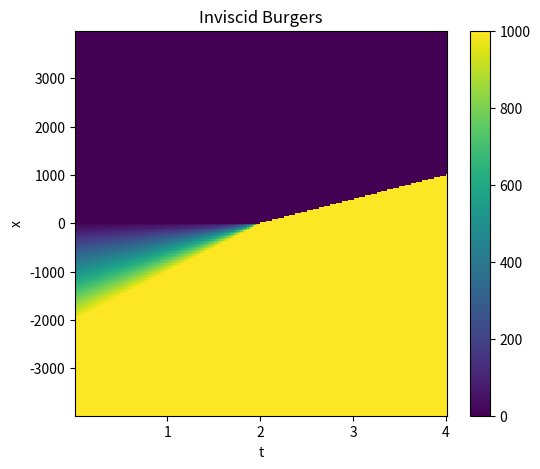

The matplotlib source for this figure: (Note: this script raises an exception after producing the figure.)
#!/usr/bin/env python3
# -*- coding: utf-8 -*-
"""
Created on Wed Mar 27 09:29:41 2024

@author: do0236li
"""

# https://www.sciencedirect.com/science/article/pii/S0021999121004204
# https://scipy-cookbook.readthedocs.io/items/KdV.html
import numpy as np
from scipy.integrate import odeint
from scipy.fftpack import diff as psdiff
import matplotlib.pyplot as plt



############################ Inviscid Burgers ########################
def Inviscid_Burgers(x, t, A=1000, alpha=0.5):
    """ shock-forming solution for Inviscid_Burgers du/dt=-u*ux """
    if t>=max(1/A*x+1/alpha, 2/A*x+1/alpha):
        u = A
        
    elif x>=A*(t-1/alpha) and x<=0:
        u = -alpha*x/(1-alpha*t)
        
    else:
        u = 0
    
    return u

dx = 31.25
dt = 0.0157        
x = np.arange(-4000+dx, -4000+256*dx, dx)
t = np.arange(dt, 256*dt, dt)

u_IB = np.zeros([x.shape[0], t.shape[0]])
for i in range(x.shape[0]):
    for j in range(t.shape[0]):
        u_IB[i,j] = Inviscid_Burgers(x[i], t[j])

plt.figure(figsize=(6,5))
plt.pcolormesh(t, x, u_IB)
plt.colorbar()
plt.xlabel('t')
plt.ylabel('x')
# plt.axis('normal')
plt.title('Inviscid Burgers')
plt.show()

np.savez('data/IB_1.npz', t=t, x=x, usol=u_IB)
#######################################################################




############################ Inviscid Burgers ########################
def ib_init(x, c):
    """Profile of the exact solution to the Inviscid Burgers for a single soliton on the real line."""   

    u = c*np.cosh(0.5*np.sqrt(c)*x)**(-2)
    return u

def ib(u, t, L, c=[-.7]):
    """Differential equations for the Korteweg-de Vries equation, discretized in x."""
    # Compute the x derivatives using the pseudo-spectral method.
    ux = psdiff(u, period=L)

    # Compute du/dt.    
    dudt = c[0]*u*ux

    return dudt

L = 50.0
N = 400
x = np.linspace(0, L, N+1)[1:]
t = np.linspace(0, 3, 2001)
u0 = ib_init(x-0.33*L, 0.75) + ib_init(x-0.65*L, 0.4)
# plt.plot(u0)

sol_ib = odeint(ib, u0, t, args=(L,), mxstep=5000)
plt.imshow(sol_ib.T[:,::4])

np.savez('data/IB_2.npz', t=t[::4], x=x, usol=sol_ib.T[:,::4])
#######################################################################




############################ Korteweg-de Vries ########################
def kdv_init(x):
    """Profile of the exact solution to the KdV for a single soliton on the real line."""
    
    A, B = 25, 16
    u = 3 * A**2 * 1/np.cosh(0.5*A*(x+2))**2 + 3 * B**2 * 1/np.cosh(0.5*B*(x+1))**2
    return u

def kdv(u, t, L, c=[-1,-1]):
    """Differential equations for the Korteweg-de Vries equation, discretized in x."""
    # Compute the x derivatives using the pseudo-spectral method.
    ux = psdiff(u, period=L)
    uxxx = psdiff(u, period=L, order=3)

    # Compute du/dt.    
    dudt = c[0]*u*ux + c[1]*uxxx

    return dudt

L = 2*np.pi
x = np.linspace(L-3*np.pi, L-np.pi, 401)[:-1]
t = np.linspace(0, 0.006, 2400+1)
u0 = kdv_init(x)
# plt.plot(u0)

sol_kvd = odeint(kdv, u0, t, args=(L,), mxstep=5000)
plt.imshow(sol_kvd.T[:,::4])

np.savez('data/KDV_1.npz', t=t[::4], x=x, usol=sol_kvd.T[:,::4])
#######################################################################



############################ Korteweg-de Vries ########################
def kdv_init(x):
    """Profile of the exact solution to the KdV for a single soliton on the real line."""
    
    A, B = 25, 16
    u = 3 * A**2 * 1/np.cosh(0.5*A*(x+2))**2 + 3 * B**2 * 1/np.cosh(0.5*B*(x+1))**2
    return u

def kdv(u, t, L, c=[-1.5,-.7]):
    """Differential equations for the Korteweg-de Vries equation, discretized in x."""
    # Compute the x derivatives using the pseudo-spectral method.
    ux = psdiff(u, period=L)
    uxxx = psdiff(u, period=L, order=3)

    # Compute du/dt.    
    dudt = c[0]*u*ux + c[1]*uxxx

    return dudt

L = 2*np.pi
x = np.linspace(L-3*np.pi, L-np.pi, 401)[:-1]
t = np.linspace(0, 0.006, 2400+1)
u0 = kdv_init(x)
# plt.plot(u0)

sol_kvd = odeint(kdv, u0, t, args=(L,), mxstep=5000)
plt.imshow(sol_kvd.T[:,::4])

np.savez('data/KDV_2.npz', t=t[::4], x=x, usol=sol_kvd.T[:,::4])
#######################################################################



########################### Kuramoto-Sivashinsky #######################
def ks_init(x):
    u = np.cos(x/16)*(1+np.sin(x/16))
    return u

def ks(u, t, L, c=[-1,-1,-1]):
    """Differential equations for the Kuramoto-Sivashinsky equation, discretized in x."""
    # Compute the x derivatives using the pseudo-spectral method.
    ux = psdiff(u, period=L)
    uxx = psdiff(u, period=L, order=2)
    uxxxx = psdiff(u, period=L, order=4)
    
    # Compute du/dt.    
    dudt = c[0]*u*ux + c[1]*uxx + c[2]*uxxxx
    
    return dudt

L = 32*np.pi
x = np.linspace(0, L, 256+1)[1:]
t = np.linspace(0, 150, 1500+1)
u0 = ks_init(x)
# plt.plot(u0)
    
sol_ks = odeint(ks, u0, t, args=(L,), mxstep=5000)
plt.imshow(sol_ks.T[:,::5])
    
np.savez('data/KS_1.npz', t=t[::5], x=x, usol=sol_ks.T[:,::5])
#######################################################################



